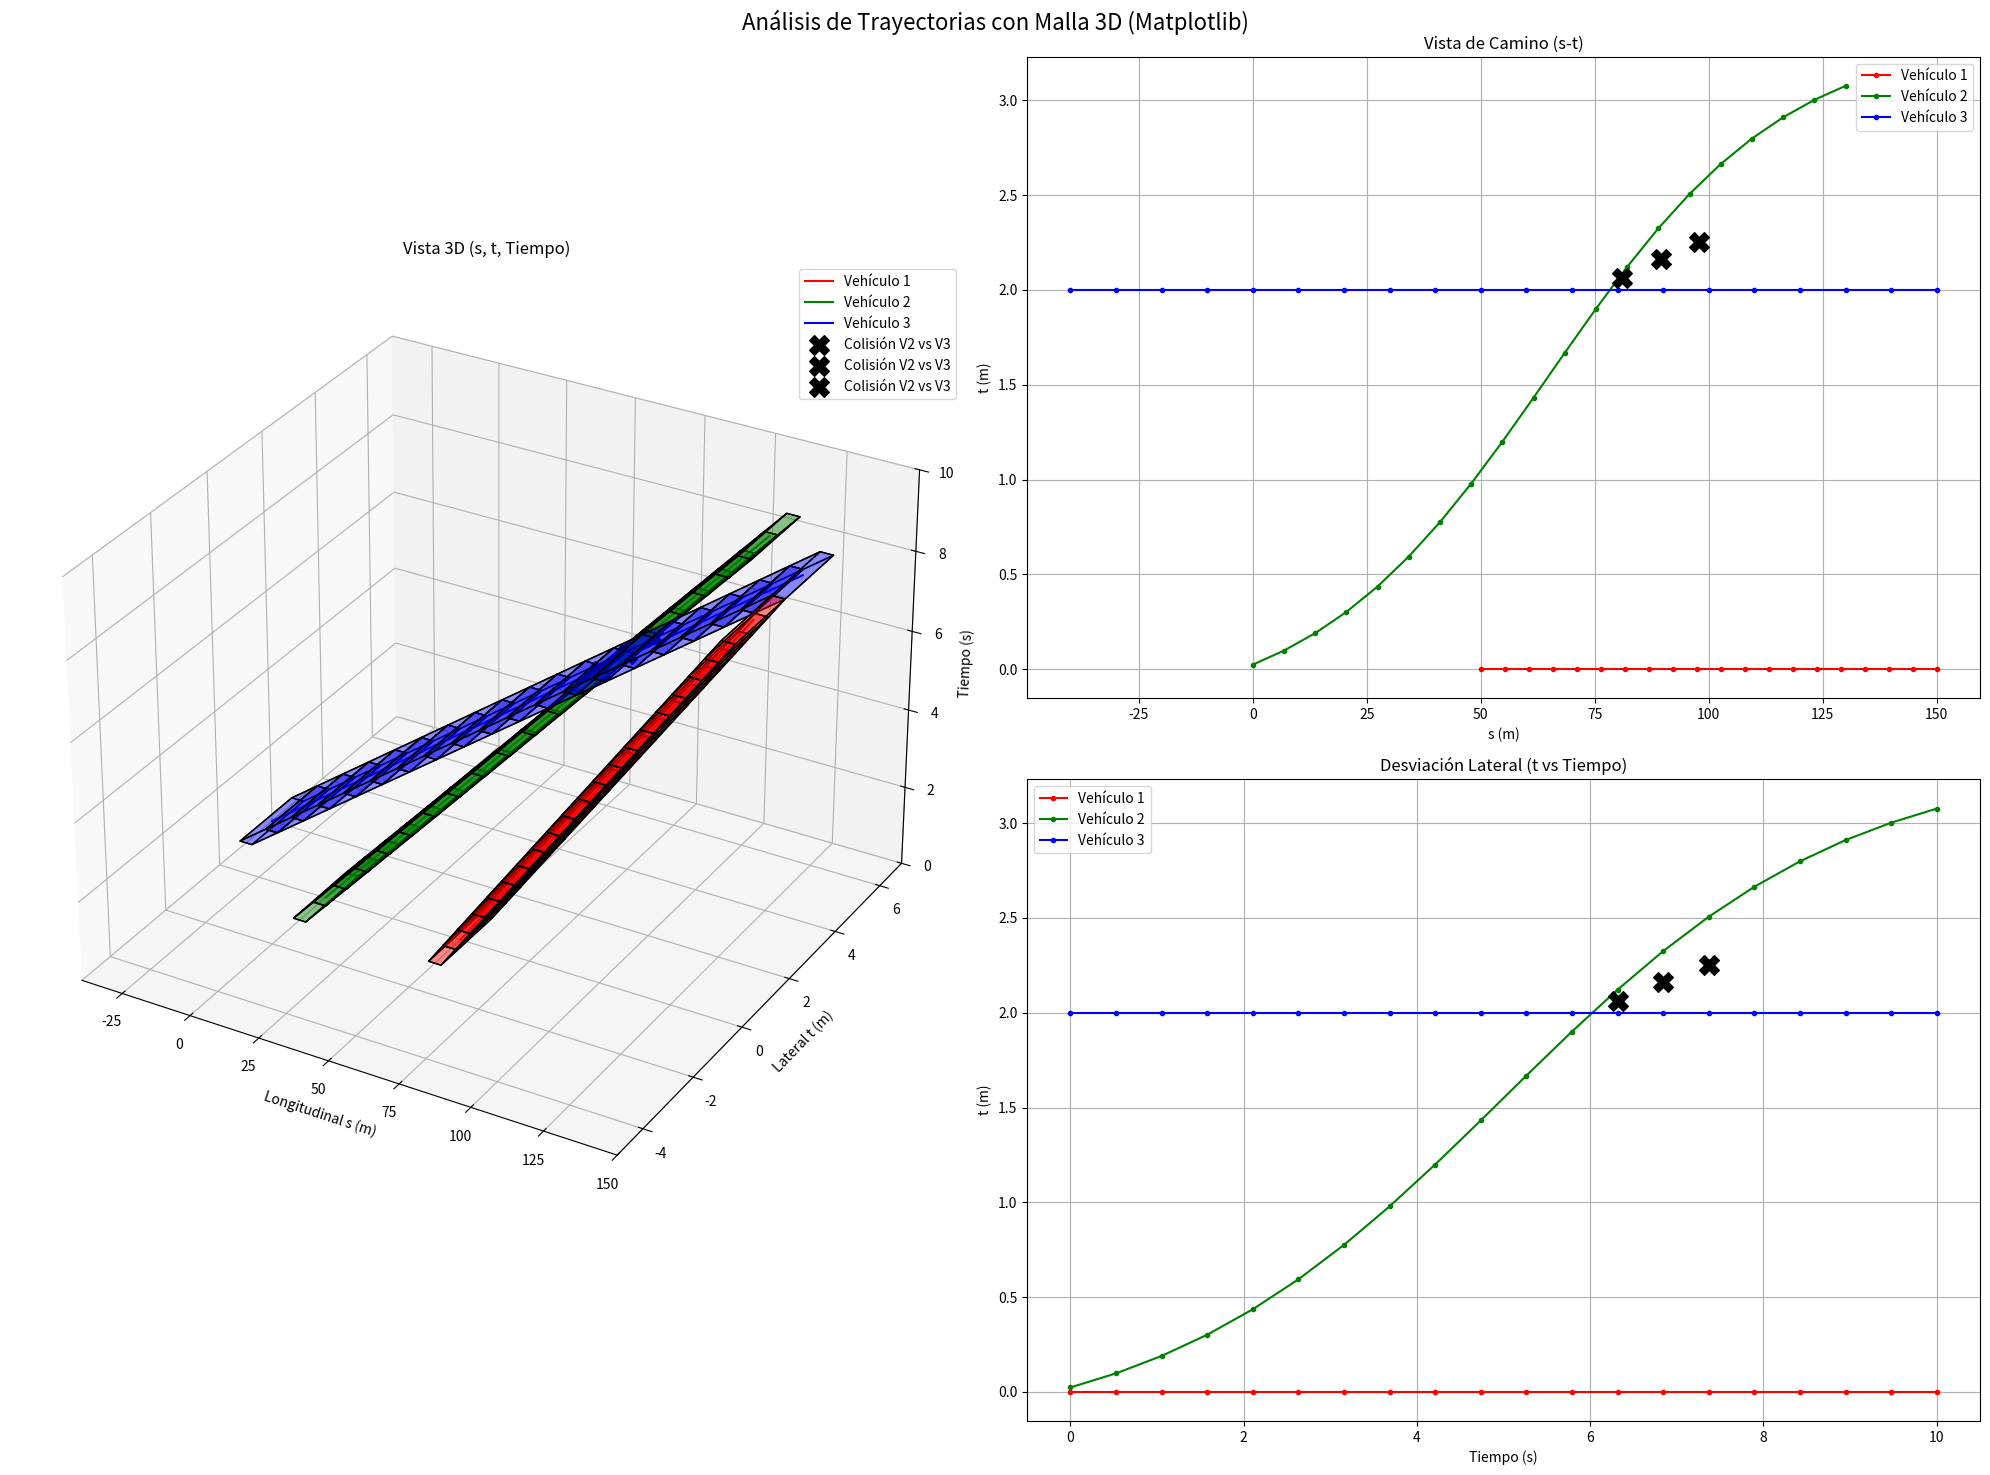

The script that saved this image:
import matplotlib.pyplot as plt
import numpy as np
from mpl_toolkits.mplot3d.art3d import Poly3DCollection
from itertools import combinations

def verificar_colisiones(trayectorias, dimensiones_vehiculo):
    """
    Verifica si hay colisiones entre cualquier par de vehículos a lo largo de sus trayectorias.
    (Esta función no necesita cambios).
    """
    largo, ancho = dimensiones_vehiculo
    colisiones_encontradas = []
    
    indices_vehiculos = range(len(trayectorias))
    pares_a_verificar = list(combinations(indices_vehiculos, 2))
    
    if not pares_a_verificar: return []

    num_puntos = len(trayectorias[0])

    for i in range(num_puntos):
        for idx1, idx2 in pares_a_verificar:
            punto1, punto2 = trayectorias[idx1][i], trayectorias[idx2][i]
            s1, t1, tiempo = punto1
            s2, t2, _      = punto2

            if abs(s1 - s2) < largo and abs(t1 - t2) < ancho:
                colision = {
                    "tiempo": tiempo, "vehiculos": (idx1 + 1, idx2 + 1),
                    "posicion1": (s1, t1), "posicion2": (s2, t2)
                }
                colisiones_encontradas.append(colision)
                
    return colisiones_encontradas

def analizar_trayectorias_matplotlib_mesh(trayectorias, dimensiones_vehiculo):
    """
    Visualiza trayectorias en Frenet con mallas 3D en Matplotlib y realiza
    una comprobación de colisiones.
    """
    # 1. VERIFICAR COLISIONES (sin cambios)
    colisiones = verificar_colisiones(trayectorias, dimensiones_vehiculo)
    print("=========================================")
    print("        INFORME DE ANÁLISIS")
    print("=========================================")
    if colisiones:
        print("--- ¡ALERTA DE COLISIÓN! ---")
        for col in colisiones:
            print(f"  - Colisión detectada en tiempo={col['tiempo']:.2f}s entre Vehículo {col['vehiculos'][0]} y Vehículo {col['vehiculos'][1]}")
    else:
        print("--- Análisis de Colisión: No se encontraron colisiones. ---")
    print("=========================================\n")

    # 2. CONFIGURACIÓN DE GRÁFICOS (con un subplot 3D)
    fig = plt.figure(figsize=(20, 15))
    fig.suptitle('Análisis de Trayectorias con Malla 3D (Matplotlib)', fontsize=16)
    
    ax_3d = fig.add_subplot(2, 2, (1, 3), projection='3d') # El gráfico 3D ocupa la parte de arriba
    ax_st = fig.add_subplot(2, 2, 2)
    ax_ttime = fig.add_subplot(2, 2, 4)
    
    ax_3d.set_title('Vista 3D (s, t, Tiempo)')
    ax_3d.set_xlabel('Longitudinal s (m)'); ax_3d.set_ylabel('Lateral t (m)'); ax_3d.set_zlabel('Tiempo (s)')
    
    ax_st.set_title('Vista de Camino (s-t)'); ax_st.set_xlabel('s (m)'); ax_st.set_ylabel('t (m)'); ax_st.grid(True)
    ax_ttime.set_title('Desviación Lateral (t vs Tiempo)'); ax_ttime.set_xlabel('Tiempo (s)'); ax_ttime.set_ylabel('t (m)'); ax_ttime.grid(True)

    colores = ['red', 'green', 'blue', 'cyan', 'magenta', 'yellow', 'black']
    largo, ancho = dimensiones_vehiculo
    
    # Listas para ajustar los límites de los ejes 3D manualmente
    s_all, t_all, tiempo_all = [], [], []

    for i, trayectoria in enumerate(trayectorias):
        puntos = np.array(trayectoria)
        s, t, tiempo = puntos.T
        s_all.extend(s); t_all.extend(t); tiempo_all.extend(tiempo)
        color = colores[i % len(colores)]
        label_v = f'Vehículo {i+1}'
        
        # Dibujar en gráficos 2D
        ax_st.plot(s, t, color=color, marker='.', linestyle='-', label=label_v)
        ax_ttime.plot(tiempo, t, color=color, marker='.', linestyle='-', label=label_v)

        # ---- CREACIÓN DE LA MALLA 3D ----
        faces = []
        for j in range(len(puntos) - 1):
            # Vértices del prisma entre el punto j y j+1
            s_i, t_i, time_i = puntos[j]
            s_j, t_j, time_j = puntos[j+1]
            
            # Vértices en el tiempo i (abajo)
            v1 = (s_i - largo/2, t_i - ancho/2, time_i)
            v2 = (s_i + largo/2, t_i - ancho/2, time_i)
            v3 = (s_i + largo/2, t_i + ancho/2, time_i)
            v4 = (s_i - largo/2, t_i + ancho/2, time_i)
            # Vértices en el tiempo j (arriba)
            v5 = (s_j - largo/2, t_j - ancho/2, time_j)
            v6 = (s_j + largo/2, t_j - ancho/2, time_j)
            v7 = (s_j + largo/2, t_j + ancho/2, time_j)
            v8 = (s_j - largo/2, t_j + ancho/2, time_j)
            
            verts = [v1, v2, v3, v4, v5, v6, v7, v8]
            
            # Definir las 6 caras del prisma
            faces.append([verts[0], verts[1], verts[5], verts[4]]) # Cara inferior
            faces.append([verts[2], verts[3], verts[7], verts[6]]) # Cara superior
            faces.append([verts[0], verts[3], verts[7], verts[4]]) # Cara lateral 1
            faces.append([verts[1], verts[2], verts[6], verts[5]]) # Cara lateral 2
            faces.append([verts[0], verts[1], verts[2], verts[3]]) # Cara "trasera" (tiempo i)
            faces.append([verts[4], verts[5], verts[6], verts[7]]) # Cara "frontal" (tiempo j)

        # Crear y añadir la colección de polígonos a la gráfica 3D
        mesh = Poly3DCollection(faces, facecolor=color, edgecolor='k', alpha=0.25)
        ax_3d.add_collection3d(mesh)
        # Trazar una línea central para la leyenda
        ax_3d.plot(s, t, tiempo, color=color, label=label_v)

    # Marcar colisiones en todos los gráficos
    for col in colisiones:
        s_mid = (col['posicion1'][0] + col['posicion2'][0]) / 2
        t_mid = (col['posicion1'][1] + col['posicion2'][1]) / 2
        tiempo = col['tiempo']
        v1, v2 = col['vehiculos']
        
        label_col = f"Colisión V{v1} vs V{v2}"
        ax_3d.scatter(s_mid, t_mid, tiempo, color='black', marker='X', s=200, label=label_col)
        ax_st.scatter(s_mid, t_mid, color='black', marker='X', s=200, zorder=10)
        ax_ttime.scatter(tiempo, t_mid, color='black', marker='X', s=200, zorder=10)

    # Ajustar límites de los ejes 3D
    ax_3d.set_xlim(min(s_all), max(s_all))
    ax_3d.set_ylim(-5, 7)
    ax_3d.set_zlim(min(tiempo_all), max(tiempo_all))
    
    ax_3d.legend()
    ax_st.legend()
    ax_ttime.legend()
    plt.tight_layout()
    plt.show()

# --- Ejemplo de Uso (SIN CAMBIOS EN LOS VALORES) ---
if __name__ == '__main__':
    dims_vehiculo = (4.5, 2.0)

    # Trayectoria 1
    s1_puntos = np.linspace(50, 150, 20)
    t1_puntos = np.full_like(s1_puntos, 0)
    tiempo1_puntos = np.linspace(0, 10, 20)
    trayectoria_frenet1 = list(zip(s1_puntos, t1_puntos, tiempo1_puntos))

    # Trayectoria 3
    s_puntos_3 = np.linspace(-40, 150, 20)
    t_puntos_3 = np.full_like(s_puntos_3, 2)
    tiempo_puntos_3 = np.linspace(0, 10, 20)
    trayectoria_frenet3 = list(zip(s_puntos_3, t_puntos_3, tiempo_puntos_3))
    
    # Trayectoria 2
    s2_puntos = np.linspace(0, 130, 20)
    t2_puntos = -0.25 + 3.6 / (1 + np.exp(-0.5 * (np.linspace(-5, 5, 20))))
    tiempo2_puntos = np.linspace(0, 10, 20)
    trayectoria_frenet2 = list(zip(s2_puntos, t2_puntos, tiempo2_puntos))
    
    mis_trayectorias = [trayectoria_frenet1, trayectoria_frenet2, trayectoria_frenet3]
    
    analizar_trayectorias_matplotlib_mesh(mis_trayectorias, dims_vehiculo)